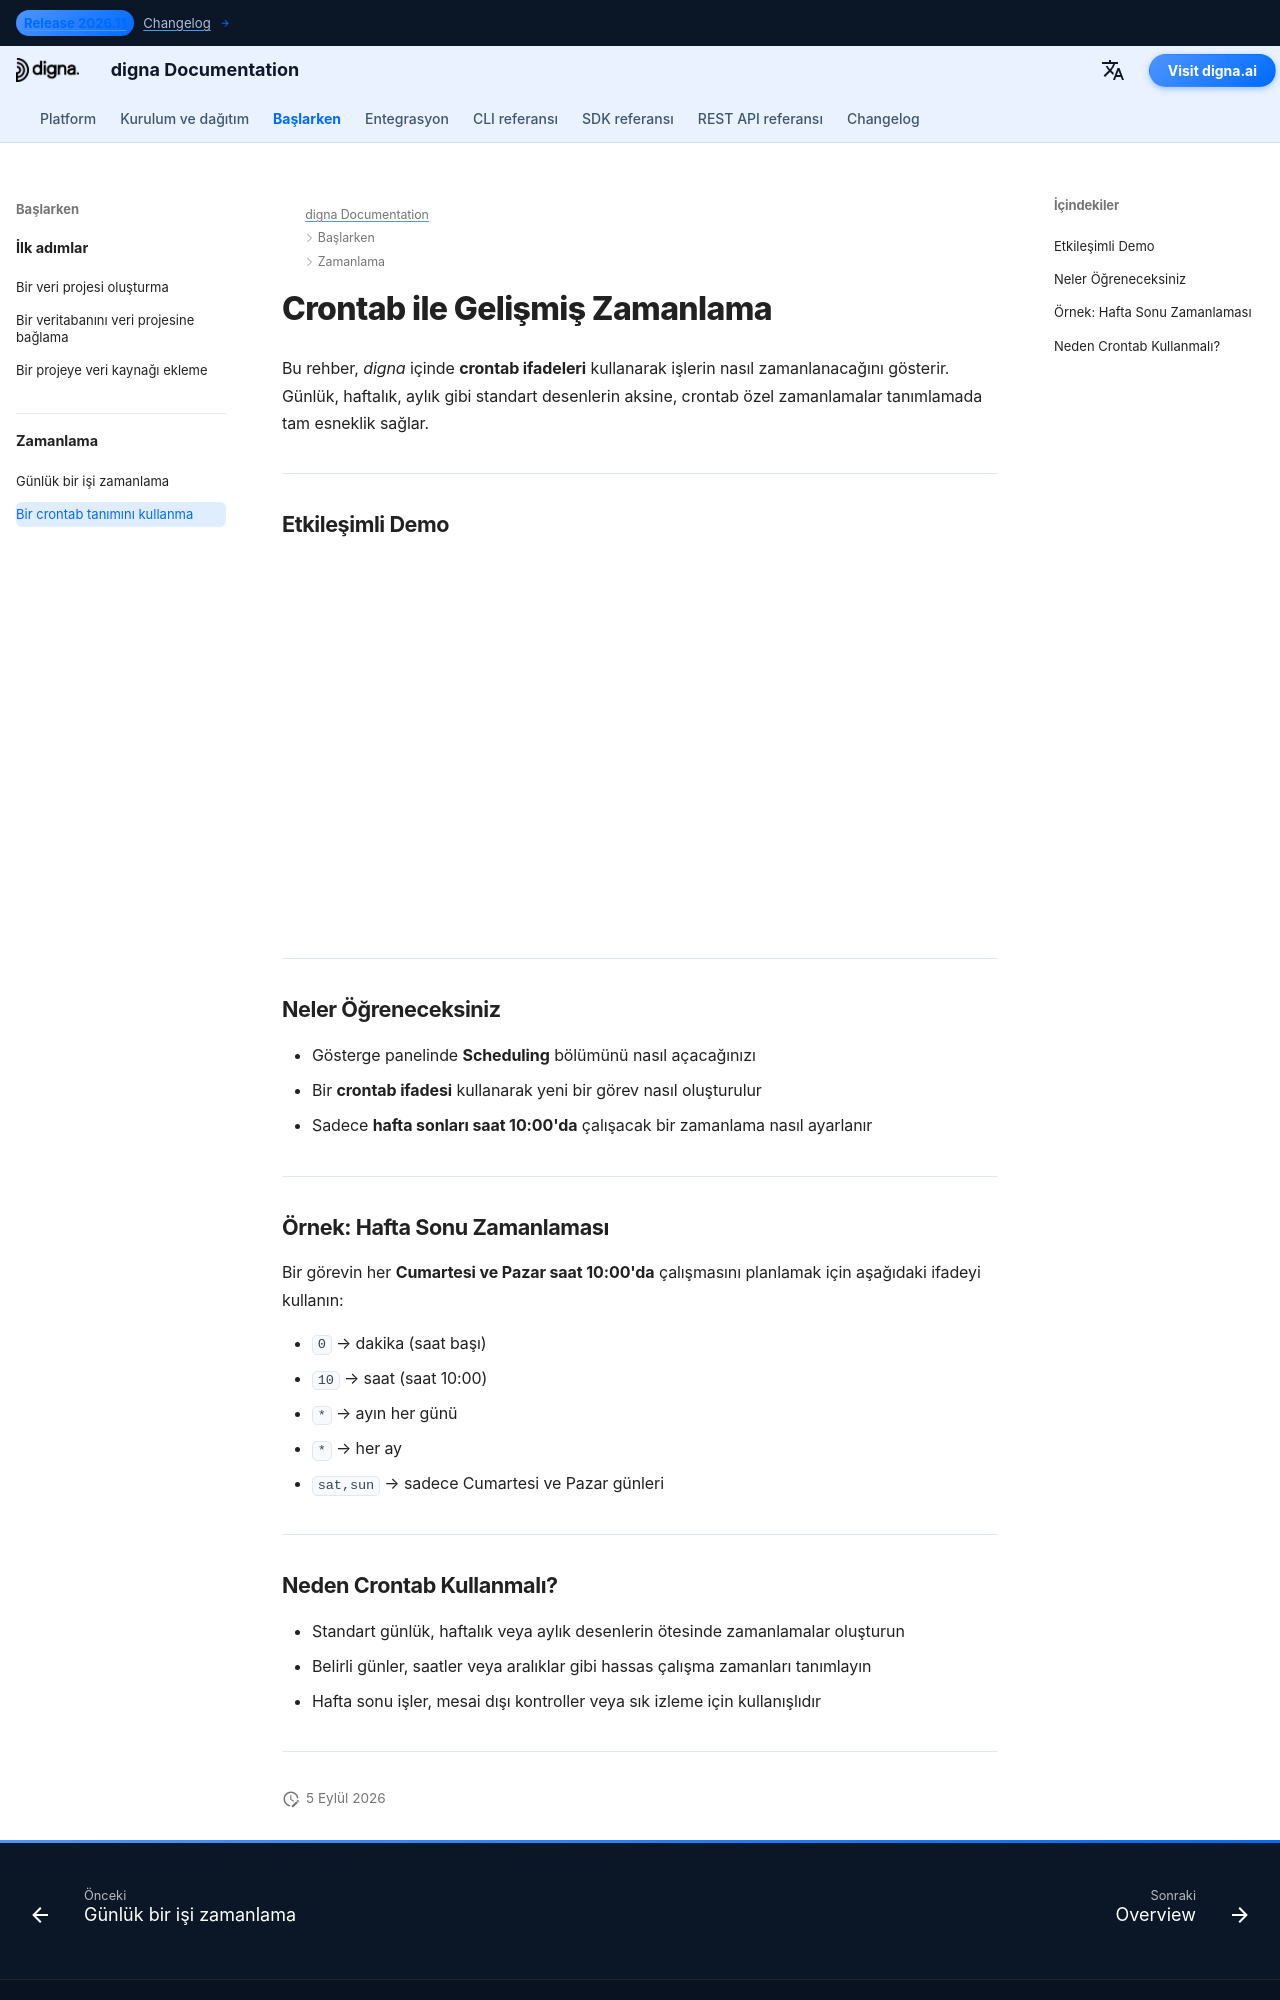

repository: dignaai/digna-docs · page: tr/getting_started/how_to_use_crontab/index.html · generator: mkdocs

---
title: Crontab ile Gelişmiş Zamanlama
description: Crontab ifadeleri kullanarak digna'da bir görevi zamanlamayı öğrenin.
image: /assets/logo_square.png
---

# Crontab ile Gelişmiş Zamanlama

Bu rehber, *digna* içinde **crontab ifadeleri** kullanarak işlerin nasıl zamanlanacağını gösterir.  
Günlük, haftalık, aylık gibi standart desenlerin aksine, crontab özel zamanlamalar tanımlamada tam esneklik sağlar.

---

## Etkileşimli Demo

<!--ARCADE EMBED START--><div style="position: relative; padding-bottom: calc(45.27777777777778% + 41px); height: 0; width: 100%;"><iframe src="https://demo.arcade.software/KsvddSRGi6uWSOsNhsP7?embed&embed_mobile=tab&embed_desktop=inline&show_copy_link=true" title="Schedule a Data Job with a Custom Run Time" frameborder="0" loading="lazy" webkitallowfullscreen mozallowfullscreen allowfullscreen allow="clipboard-write" style="position: absolute; top: 0; left: 0; width: 100%; height: 100%; color-scheme: light;" ></iframe></div><!--ARCADE EMBED END-->

---

## Neler Öğreneceksiniz

- Gösterge panelinde **Scheduling** bölümünü nasıl açacağınızı  
- Bir **crontab ifadesi** kullanarak yeni bir görev nasıl oluşturulur  
- Sadece **hafta sonları saat 10:00'da** çalışacak bir zamanlama nasıl ayarlanır  

---

## Örnek: Hafta Sonu Zamanlaması

Bir görevin her **Cumartesi ve Pazar saat 10:00'da** çalışmasını planlamak için aşağıdaki ifadeyi kullanın:


- `0` → dakika (saat başı)  
- `10` → saat (saat 10:00)  
- `*` → ayın her günü  
- `*` → her ay  
- `sat,sun` → sadece Cumartesi ve Pazar günleri  

---
